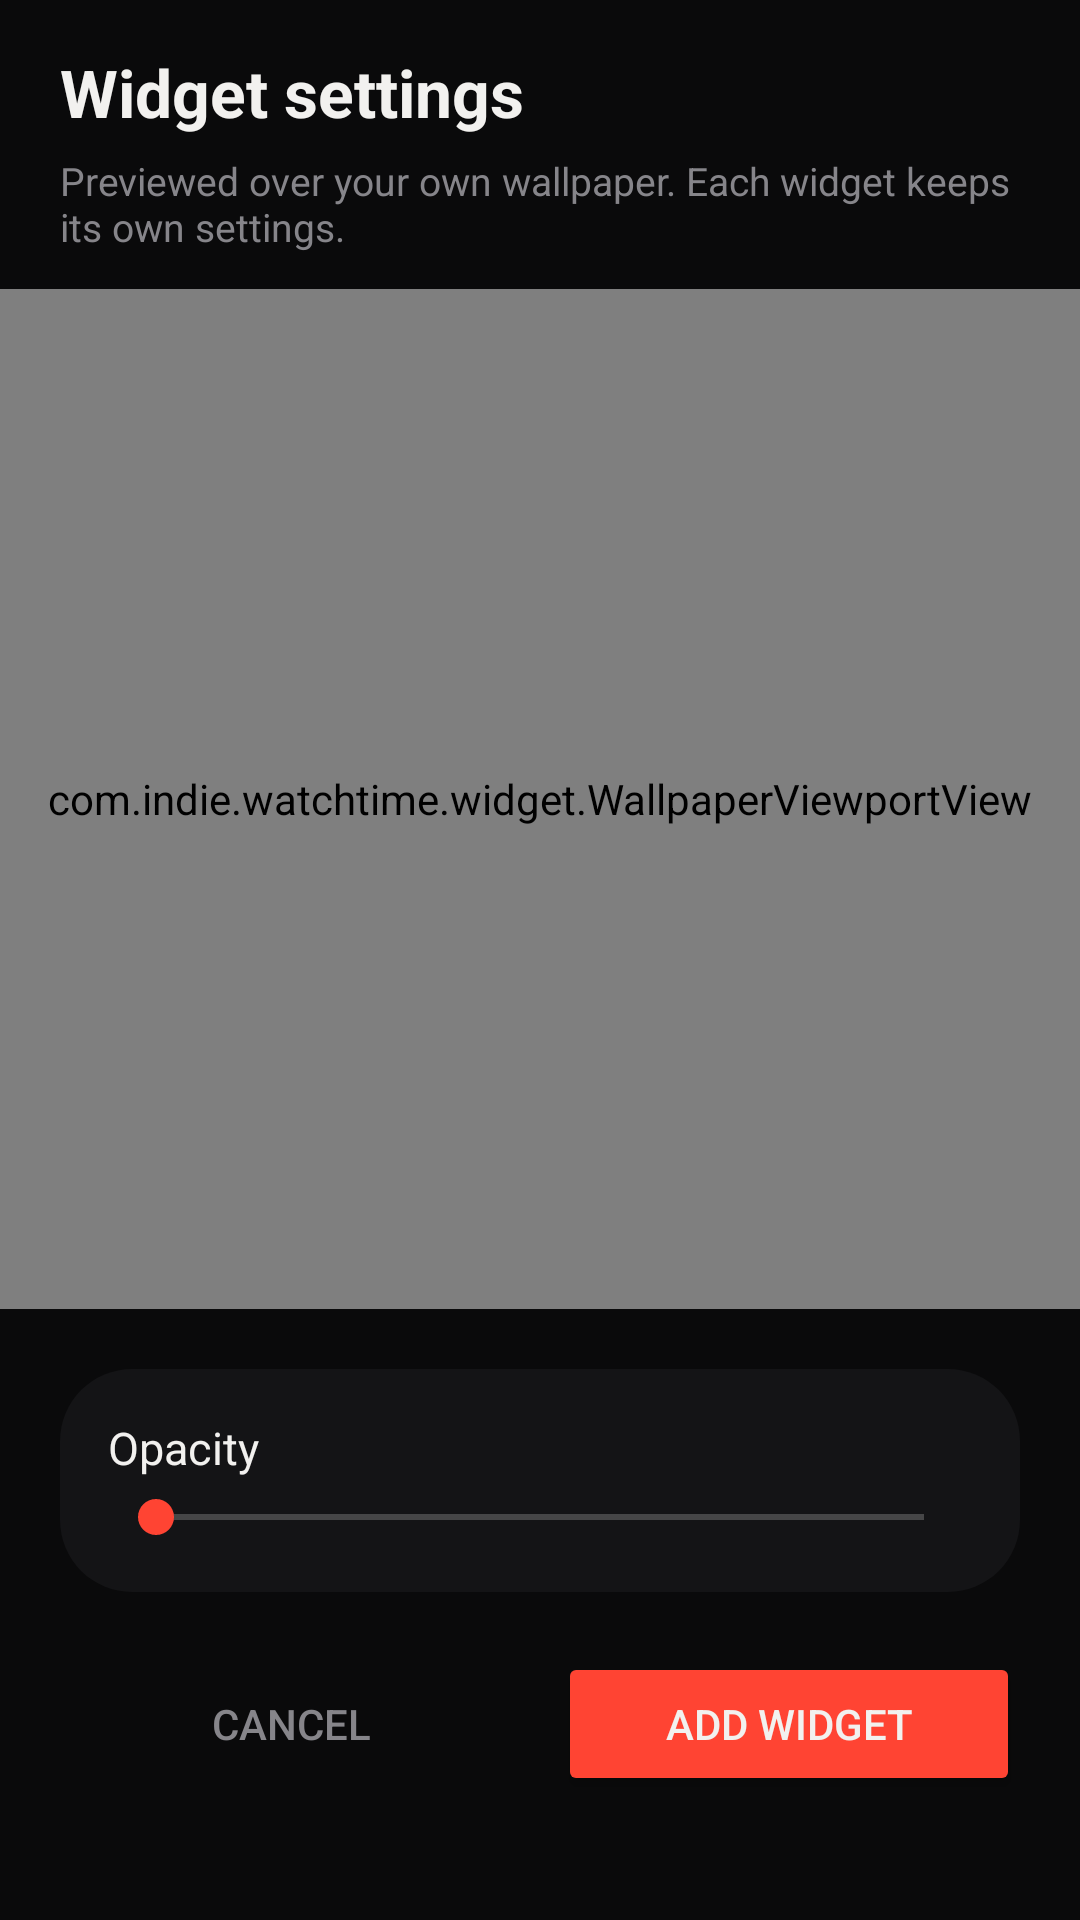

Android layout source for this screen:
<!-- AndroidManifest.xml: activity theme WidgetConfigTheme -->
<!-- res/layout/activity_widget_config.xml -->
<?xml version="1.0" encoding="utf-8"?>
<LinearLayout xmlns:android="http://schemas.android.com/apk/res/android"
    android:layout_width="match_parent"
    android:layout_height="match_parent"
    android:orientation="vertical"
    android:fitsSystemWindows="true">

    <LinearLayout
        android:layout_width="match_parent"
        android:layout_height="wrap_content"
        android:orientation="vertical"
        android:background="@color/widget_bg"
        android:paddingStart="20dp"
        android:paddingEnd="20dp"
        android:paddingTop="16dp"
        android:paddingBottom="12dp">

        <TextView
            android:layout_width="match_parent"
            android:layout_height="wrap_content"
            android:text="@string/widget_config_title"
            android:textColor="@color/widget_text"
            android:textSize="22sp"
            android:textStyle="bold" />

        <TextView
            android:layout_width="match_parent"
            android:layout_height="wrap_content"
            android:layout_marginTop="6dp"
            android:text="@string/widget_config_hint"
            android:textColor="@color/widget_muted"
            android:textSize="13sp" />
    </LinearLayout>

    
    <FrameLayout
        android:layout_width="match_parent"
        android:layout_height="340dp">

        <com.indie.watchtime.widget.WallpaperViewportView
            android:layout_width="match_parent"
            android:layout_height="match_parent" />

        
        <FrameLayout
            android:id="@+id/config_preview_host"
            android:layout_width="match_parent"
            android:layout_height="match_parent"
            android:layout_gravity="center"
            android:paddingStart="34dp"
            android:paddingEnd="34dp"
            android:paddingTop="18dp"
            android:paddingBottom="18dp" />
    </FrameLayout>

    <ScrollView
        android:layout_width="match_parent"
        android:layout_height="0dp"
        android:layout_weight="1"
        android:background="@color/widget_bg"
        android:fillViewport="true">

        <LinearLayout
            android:layout_width="match_parent"
            android:layout_height="wrap_content"
            android:orientation="vertical"
            android:padding="20dp">

            <LinearLayout
                android:layout_width="match_parent"
                android:layout_height="wrap_content"
                android:orientation="vertical"
                android:background="@drawable/widget_config_card"
                android:padding="16dp">

                <LinearLayout
                    android:layout_width="match_parent"
                    android:layout_height="wrap_content"
                    android:orientation="horizontal"
                    android:gravity="center_vertical">

                    <TextView
                        android:layout_width="0dp"
                        android:layout_height="wrap_content"
                        android:layout_weight="1"
                        android:text="@string/widget_config_opacity_label"
                        android:textColor="@color/widget_text"
                        android:textSize="15sp" />

                    <TextView
                        android:id="@+id/config_opacity_value"
                        android:layout_width="wrap_content"
                        android:layout_height="wrap_content"
                        android:textColor="@color/widget_accent"
                        android:textSize="15sp"
                        android:textStyle="bold" />
                </LinearLayout>

                <SeekBar
                    android:id="@+id/config_opacity_slider"
                    android:layout_width="match_parent"
                    android:layout_height="wrap_content"
                    android:layout_marginTop="4dp"
                    android:max="100" />
            </LinearLayout>

            <LinearLayout
                android:layout_width="match_parent"
                android:layout_height="wrap_content"
                android:layout_marginTop="20dp"
                android:orientation="horizontal">

                <Button
                    android:id="@+id/config_cancel"
                    style="?android:attr/borderlessButtonStyle"
                    android:layout_width="0dp"
                    android:layout_height="wrap_content"
                    android:layout_weight="1"
                    android:text="@string/widget_config_cancel"
                    android:textColor="@color/widget_muted" />

                <Button
                    android:id="@+id/config_save"
                    android:layout_width="0dp"
                    android:layout_height="wrap_content"
                    android:layout_weight="1"
                    android:layout_marginStart="12dp"
                    android:backgroundTint="@color/widget_accent"
                    android:textColor="@color/widget_text"
                    android:text="@string/widget_config_save" />
            </LinearLayout>
        </LinearLayout>
    </ScrollView>
</LinearLayout>
<!-- resources referenced by this layout -->
<resources>
  <color name="widget_accent">#FF4433</color>
  <color name="widget_bg">#FF0A0A0B</color>
  <color name="widget_muted">#86858A</color>
  <color name="widget_text">#F2F1EF</color>
  <!-- drawable widget_config_card (drawable) -->
  <?xml version="1.0" encoding="utf-8"?>
  <shape xmlns:android="http://schemas.android.com/apk/res/android" android:shape="rectangle">
      <solid android:color="@color/widget_surface" />
      <corners android:radius="24dp" />
  </shape>
  <string name="widget_config_cancel">Cancel</string>
  <string name="widget_config_hint">Previewed over your own wallpaper. Each widget keeps its own settings.</string>
  <string name="widget_config_opacity_label">Opacity</string>
  <string name="widget_config_save">Add widget</string>
  <string name="widget_config_title">Widget settings</string>
  <style name="WidgetConfigTheme" parent="Theme.AppCompat.NoActionBar">
          <item name="windowActionBar">false</item>
          <item name="windowNoTitle">true</item>
          <item name="colorAccent">@color/widget_accent</item>
          <item name="android:windowIsTranslucent">true</item>
          <item name="android:windowBackground">@android:color/transparent</item>
          <item name="android:windowShowWallpaper">true</item>
          <item name="android:textColorPrimary">@color/widget_text</item>
      </style>
  <color name="widget_surface">#141416</color>
</resources>
